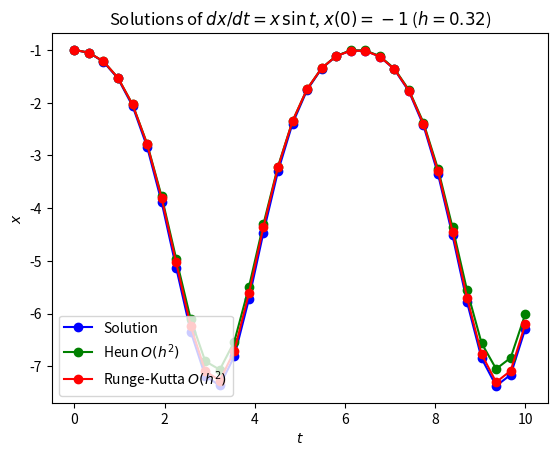

This chart was generated by the following Python code:
import numpy as np
import matplotlib.pyplot as plt


def heun(f, x0, t):
    """Heun's method to solve x' = f(x,t) with x(t[0]) = x0.
    Code copied from https://www.math-cs.gordon.edu/courses/mat342/python/diffeq.py
    """
    n = len(t)
    x = np.array([x0] * n)
    for i in range(n - 1):
        h = t[i+1] - t[i]
        k1 = h * f(x[i], t[i])
        k2 = h * f(x[i] + k1, t[i+1])
        x[i+1] = x[i] + (k1 + k2) / 2.0

    return x


def rk2a(f, x0, t):
    """Second-order Runge-Kutta method to solve x' = f(x,t) with x(t[0]) = x0.
    Code copied from https://www.math-cs.gordon.edu/courses/mat342/python/diffeq.py
    """

    n = len(t)
    x = np.array([x0] * n)
    for i in range(n - 1):
        h = t[i+1] - t[i]
        k1 = h * f(x[i], t[i]) / 2.0
        x[i+1] = x[i] + h * f(x[i] + k1, t[i] + h / 2.0)

    return x


def rk2b(f, x0, t):
    """Second-order Runge-Kutta method to solve x' = f(x,t) with x(t[0]) = x0.
    Code copied from https://www.math-cs.gordon.edu/courses/mat342/python/diffeq.py
    """

    n = len(t)
    x = np.array([x0] * n)
    for i in range(n - 1):
        h = t[i+1] - t[i]
        k1 = h * f(x[i], t[i])
        k2 = h * f(x[i] + k1, t[i+1])
        x[i+1] = x[i] + (k1 + k2) / 2.0

    return x


def f(x, t):
    return x * np.sin(t)


a, b = (0.0, 10.0)
x0 = -1.0

n = 32
t = np.linspace(a, b, n)
h = t[1] - t[0]
tol = 1e-6

# compute various numerical solutions
x_heun = heun(f, x0, t)
x_rk2 = rk2a(f, x0, t)
# x_rk4 = rk4(f, x0, t)
# x_pc4 = pc4(f, x0, t)
# t_rkf, x_rkf = rkf(f, a, b, x0, tol, 1.0, 0.01)  # unequally spaced t

# compute true solution values in equal spaced and unequally spaced cases
x = -np.exp(1.0 - np.cos(t))
# xrkf = -np.exp(1.0 - np.cos(t_rkf))

plt.plot(t, x, 'b-o', t, x_heun, 'g-o', t, x_rk2, 'r-o')
plt.xlabel('$t$')
plt.ylabel('$x$')
plt.title('Solutions of $dx/dt = x\,\sin t$, $x(0)=-1$ ($h = %4.2f$)' % h)
plt.legend(('Solution', 'Heun $O(h^2)$', 'Runge-Kutta $O(h^2)$'),
           loc='lower left')
plt.show()
